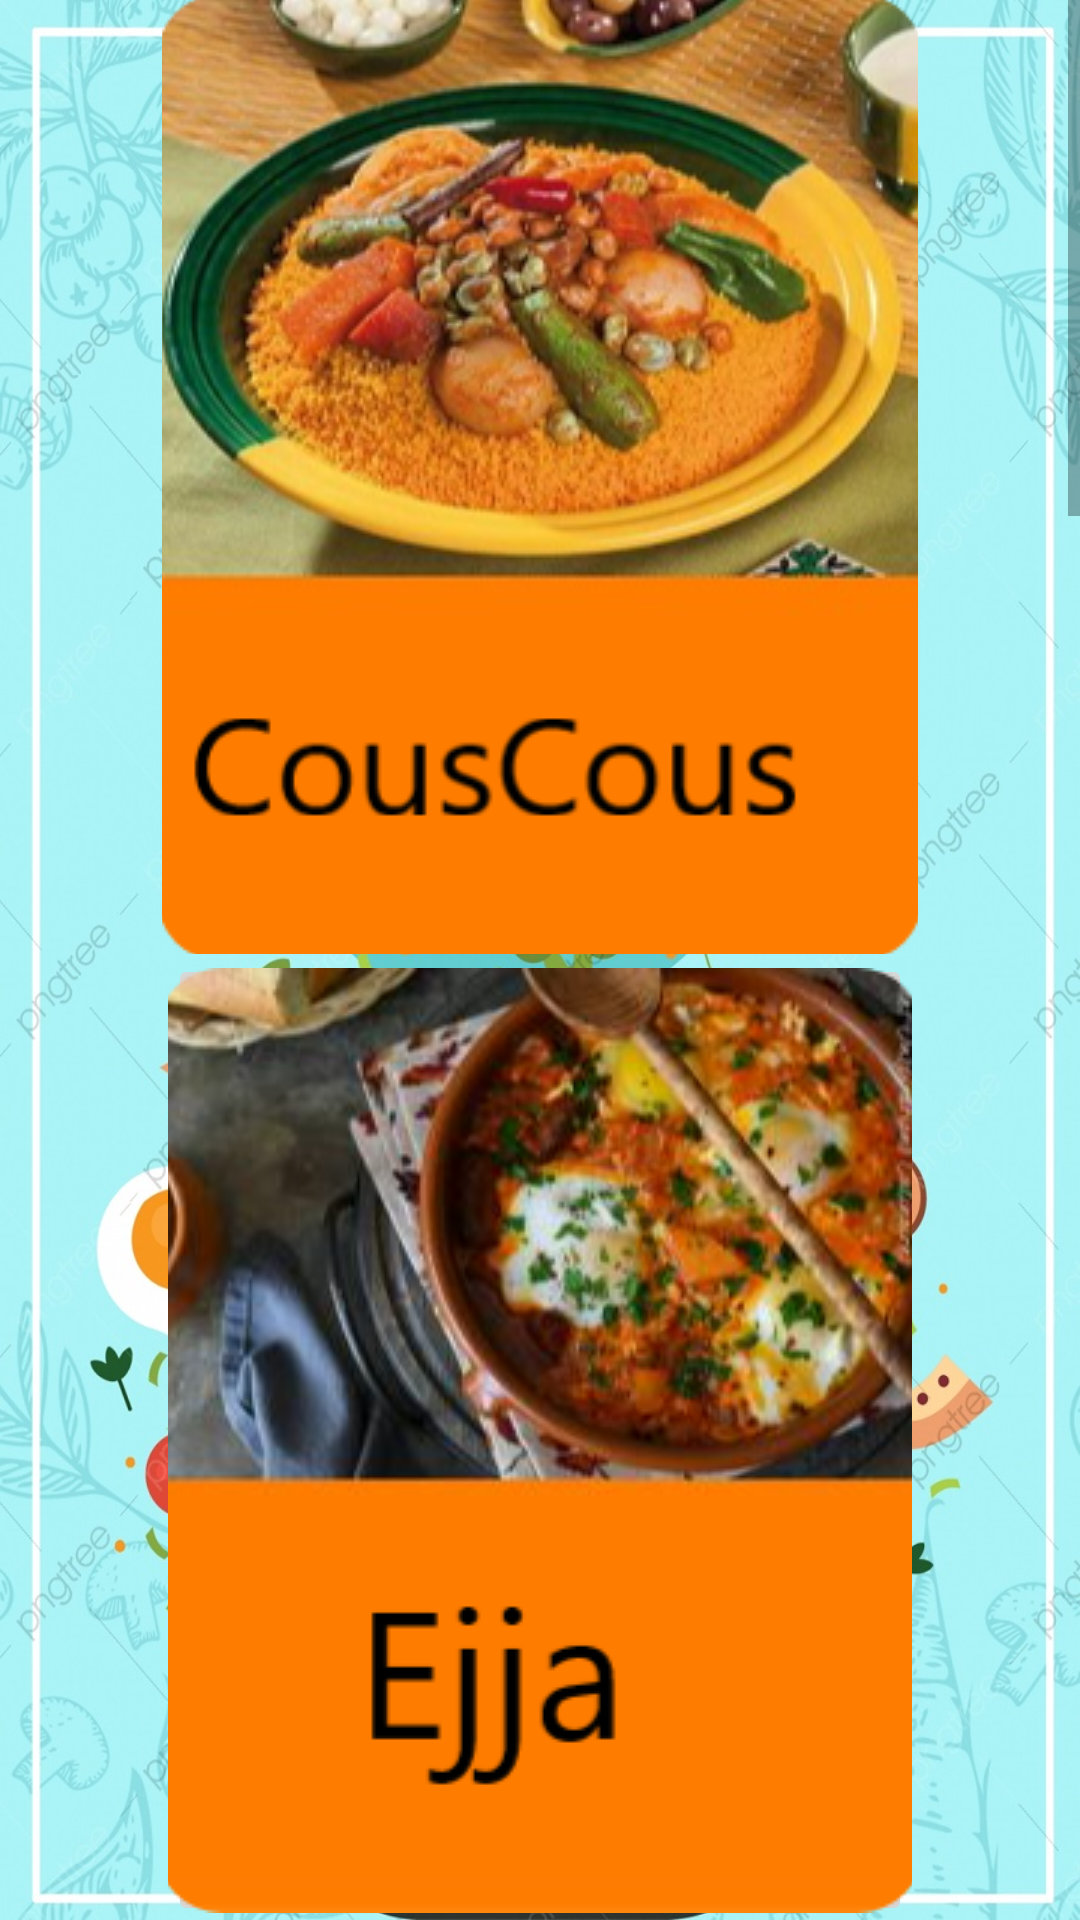

This screen was rendered from an Android layout file. Write that file and the resources it references.
<!-- AndroidManifest.xml: application theme Theme.ProjetDevMobile -->
<!-- res/layout/activity_main2.xml -->
<?xml version="1.0" encoding="utf-8"?>
<androidx.constraintlayout.widget.ConstraintLayout xmlns:android="http://schemas.android.com/apk/res/android"
    xmlns:app="http://schemas.android.com/apk/res-auto"
    xmlns:tools="http://schemas.android.com/tools"
    android:layout_width="match_parent"
    android:layout_height="match_parent"
    android:background="@drawable/back2"
    tools:context=".MainActivity">



    <ScrollView
        android:layout_width="match_parent"
        android:layout_height="match_parent">

        <LinearLayout
            android:layout_width="match_parent"
            android:layout_height="wrap_content"
            android:orientation="vertical">

            <ImageButton
                android:id="@+id/couscous"
                android:layout_width="252dp"
                android:layout_height="318dp"
                android:layout_gravity="center"
                app:srcCompat="@drawable/couscousmodified" />

            <ImageButton
                android:id="@+id/ejja"
                android:layout_width="248dp"
                android:layout_height="324dp"
                android:layout_gravity="center"
                app:srcCompat="@drawable/ejjja" />

            <ImageButton
                android:id="@+id/loubia"
                android:layout_width="248dp"
                android:layout_height="326dp"
                android:layout_gravity="center"
                app:srcCompat="@drawable/loubia" />

            <ImageButton
                android:id="@+id/riz"
                android:layout_width="249dp"
                android:layout_height="290dp"
                android:layout_gravity="center"
                app:srcCompat="@drawable/riz" />

            <ImageButton
                android:id="@+id/spaguetti"
                android:layout_width="259dp"
                android:layout_height="302dp"
                android:layout_gravity="center"
                app:srcCompat="@drawable/spaguetti" />

            <ImageButton
                android:id="@+id/tajin"
                android:layout_width="263dp"
                android:layout_height="322dp"
                android:layout_gravity="center"
                app:srcCompat="@drawable/tajin" />

            <ImageButton
                android:id="@+id/brik"
                android:layout_width="253dp"
                android:layout_height="319dp"
                android:layout_gravity="center"
                app:srcCompat="@drawable/brik" />

            <Button
                android:id="@+id/b3"
                android:layout_width="250dp"
                android:layout_height="180dp"
                android:layout_gravity="center"
                android:textSize="25dp"
                android:text="je ne trouve pas le plat voulu" />

        </LinearLayout>
    </ScrollView>

</androidx.constraintlayout.widget.ConstraintLayout>
<!-- resources referenced by this layout -->
<resources>
  <!-- drawable back2: jpg bitmap (drawable, 222603 bytes) -->
  <!-- drawable brik: png bitmap (drawable, 96982 bytes) -->
  <!-- drawable couscousmodified: png bitmap (drawable, 130179 bytes) -->
  <!-- drawable ejjja: png bitmap (drawable, 109518 bytes) -->
  <!-- drawable loubia: png bitmap (drawable, 118131 bytes) -->
  <!-- drawable riz: png bitmap (drawable, 86506 bytes) -->
  <!-- drawable spaguetti: png bitmap (drawable, 99438 bytes) -->
  <!-- drawable tajin: png bitmap (drawable, 106126 bytes) -->
  <style name="Theme.ProjetDevMobile" parent="Theme.MaterialComponents.DayNight.DarkActionBar">
          
          <item name="colorPrimary">@color/purple_500</item>
          <item name="colorPrimaryVariant">@color/purple_700</item>
          <item name="colorOnPrimary">@color/white</item>
          
          <item name="colorSecondary">@color/teal_200</item>
          <item name="colorSecondaryVariant">@color/teal_700</item>
          <item name="colorOnSecondary">@color/black</item>
          
          <item name="android:statusBarColor" tools:targetApi="l">?attr/colorPrimaryVariant</item>
          
      </style>
  <!-- not gathered from this repository: default colours our renderer supplied (Android Studio template values) -->
  <color name="purple_500">#FF6200EE</color>
  <color name="purple_700">#FF3700B3</color>
  <color name="teal_200">#FF03DAC5</color>
  <color name="teal_700">#FF018786</color>
  <color name="black">#FF000000</color>
  <color name="white">#FFFFFFFF</color>
</resources>
